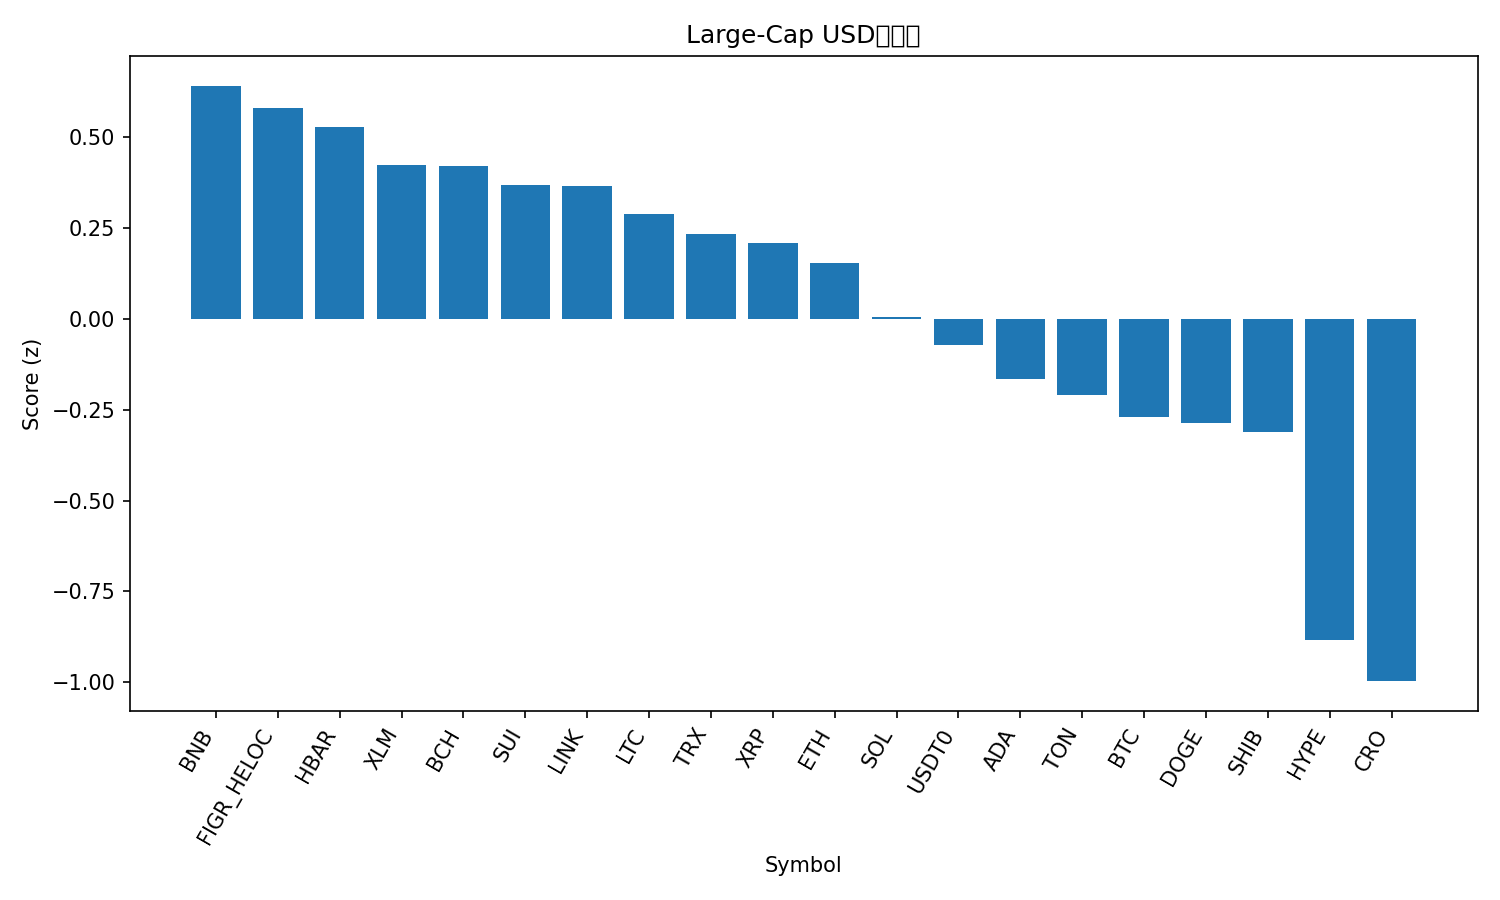

Source data for this figure (header and first rows):
rank, name, symbol, price, pct_1h, pct_24h, pct_7d, pct_1h_vs_btc, pct_24h_vs_btc, pct_7d_vs_btc, market_cap_rank, market_cap, volume_usd, score
1, BNB, BNB, 970.2, -0.05865, 3.04, -2.915, -0.01844, 3.22, 2.69, 5, 135207478538, 2113413994, 0.6422
2, Figure Heloc, FIGR_HELOC, 1.025, 0.0005561, 1.822, 2.767, 0.04077, 2.002, 8.372, 17, 12997816843, 45418644, 0.5798
3, Hedera, HBAR, 0.2134, 0.1006, 2.851, -11.82, 0.1408, 3.031, -6.212, 25, 9047823670, 179539350, 0.5283
4, Stellar, XLM, 0.3602, 0.06031, 2.202, -7.667, 0.1005, 2.382, -2.062, 20, 11494144762, 204472915, 0.4254
5, Bitcoin Cash, BCH, 544.7, 0.4269, 0.4061, -9.579, 0.4671, 0.5861, -3.974, 22, 10840444913, 187590197, 0.4209
6, Sui, SUI, 3.2, 0.2117, 1.746, -12.48, 0.2519, 1.926, -6.875, 21, 11410282384, 1022156811, 0.3692
7, Chainlink, LINK, 20.94, -0.1572, 3.501, -10.32, -0.117, 3.681, -4.716, 14, 14193143643, 688892259, 0.3661
8, Litecoin, LTC, 103.9, 0.06118, 1.965, -9.774, 0.1014, 2.145, -4.169, 28, 7928961741, 341332302, 0.2893
9, TRON, TRX, 0.3366, 0.09451, 0.7673, -3.011, 0.1347, 0.9473, 2.594, 10, 31850469785, 618453322, 0.2349
10, XRP, XRP, 2.78, 0.0894, 1.143, -7.008, 0.1296, 1.323, -1.402, 4, 166298301695, 6054729333, 0.209
11, Ethereum, ETH, 3991, -0.04547, 1.996, -10.72, -0.005253, 2.176, -5.112, 2, 481824833849, 33074744452, 0.1553
12, Solana, SOL, 201.1, -0.2765, 3.437, -15.59, -0.2363, 3.617, -9.99, 6, 109273281079, 8743146857, 0.004758
13, USDT0, USDT0, 1.0, -0.01652, -0.07904, -0.05485, 0.0237, 0.101, 5.55, 30, 7127468356, 446483147, -0.07266
14, Cardano, ADA, 0.7811, -0.02422, 1.165, -12.78, 0.01599, 1.345, -7.175, 11, 28522920075, 1259550026, -0.1653
15, Toncoin, TON, 2.72, -0.2287, 2.029, -11.91, -0.1885, 2.209, -6.306, 32, 6924981829, 99977545, -0.2104
16, Bitcoin, BTC, 109314, -0.04021, -0.18, -5.605, 0.0, 0.0, 0.0, 1, 2178293874766, 43188199982, -0.2698
17, Dogecoin, DOGE, 0.2297, -0.2644, 2.086, -13.15, -0.2242, 2.266, -7.549, 8, 34668752111, 2414316372, -0.2863
18, Shiba Inu, SHIB, 1.181e-05, -0.2568, 1.429, -8.636, -0.2166, 1.609, -3.03, 31, 6957022432, 148398301, -0.3107
19, Hyperliquid, HYPE, 43.6, -0.7391, 3.688, -22.4, -0.6989, 3.868, -16.8, 19, 11770316077, 789520160, -0.8832
20, Cronos, CRO, 0.1877, 0.2735, -2.665, -19.13, 0.3137, -2.485, -13.52, 34, 6519257388, 49550808, -0.9969
21, Avalanche, AVAX, 28.43, -0.5792, 1.311, -16.14, -0.539, 1.491, -10.54, 18, 12007360839, 1388456329, -1.09
